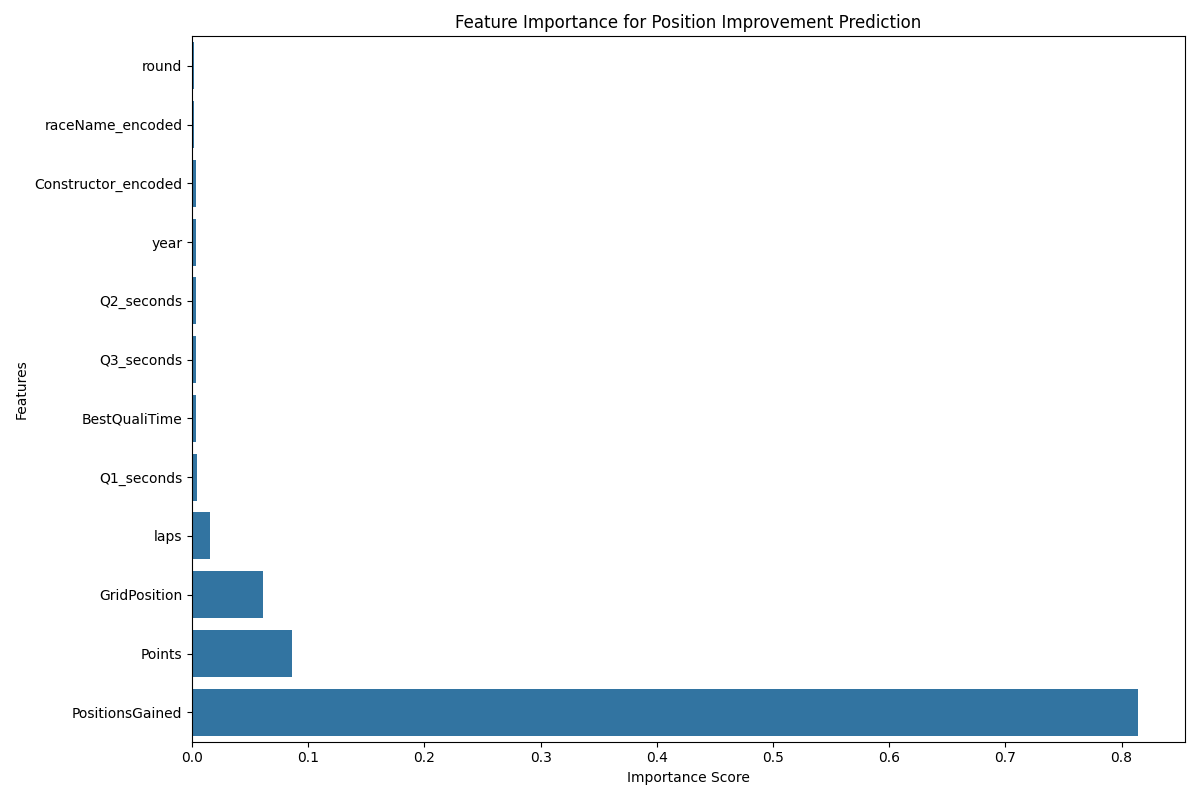

The data file committed next to this chart (first rows):
feature, importance
round, 0.001345
raceName_encoded, 0.001806
Constructor_encoded, 0.00313
year, 0.003136
Q2_seconds, 0.003333
Q3_seconds, 0.003344
BestQualiTime, 0.003398
Q1_seconds, 0.003965
laps, 0.01544
GridPosition, 0.06135
Points, 0.0858
PositionsGained, 0.814
